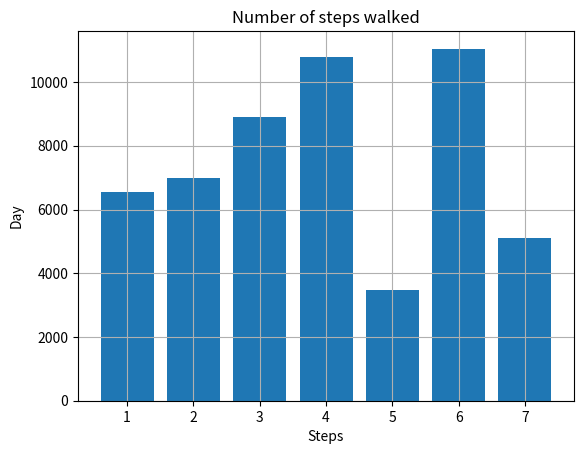

Write the Python code that produced this figure.
import matplotlib.pyplot as plt
steps = [6543, 7000, 8900, 10789, 3467, 11045, 5095]
labels = ['1', '2', '3', '4', '5', '6', '7']
num_bars = len(steps)
positions = range(1, num_bars+1)
plt.bar(positions, steps,align='center')
plt.xticks(positions, labels)
plt.xlabel('Steps')
plt.ylabel('Day')
plt.title('Number of steps walked')
plt.grid()
plt.show()
